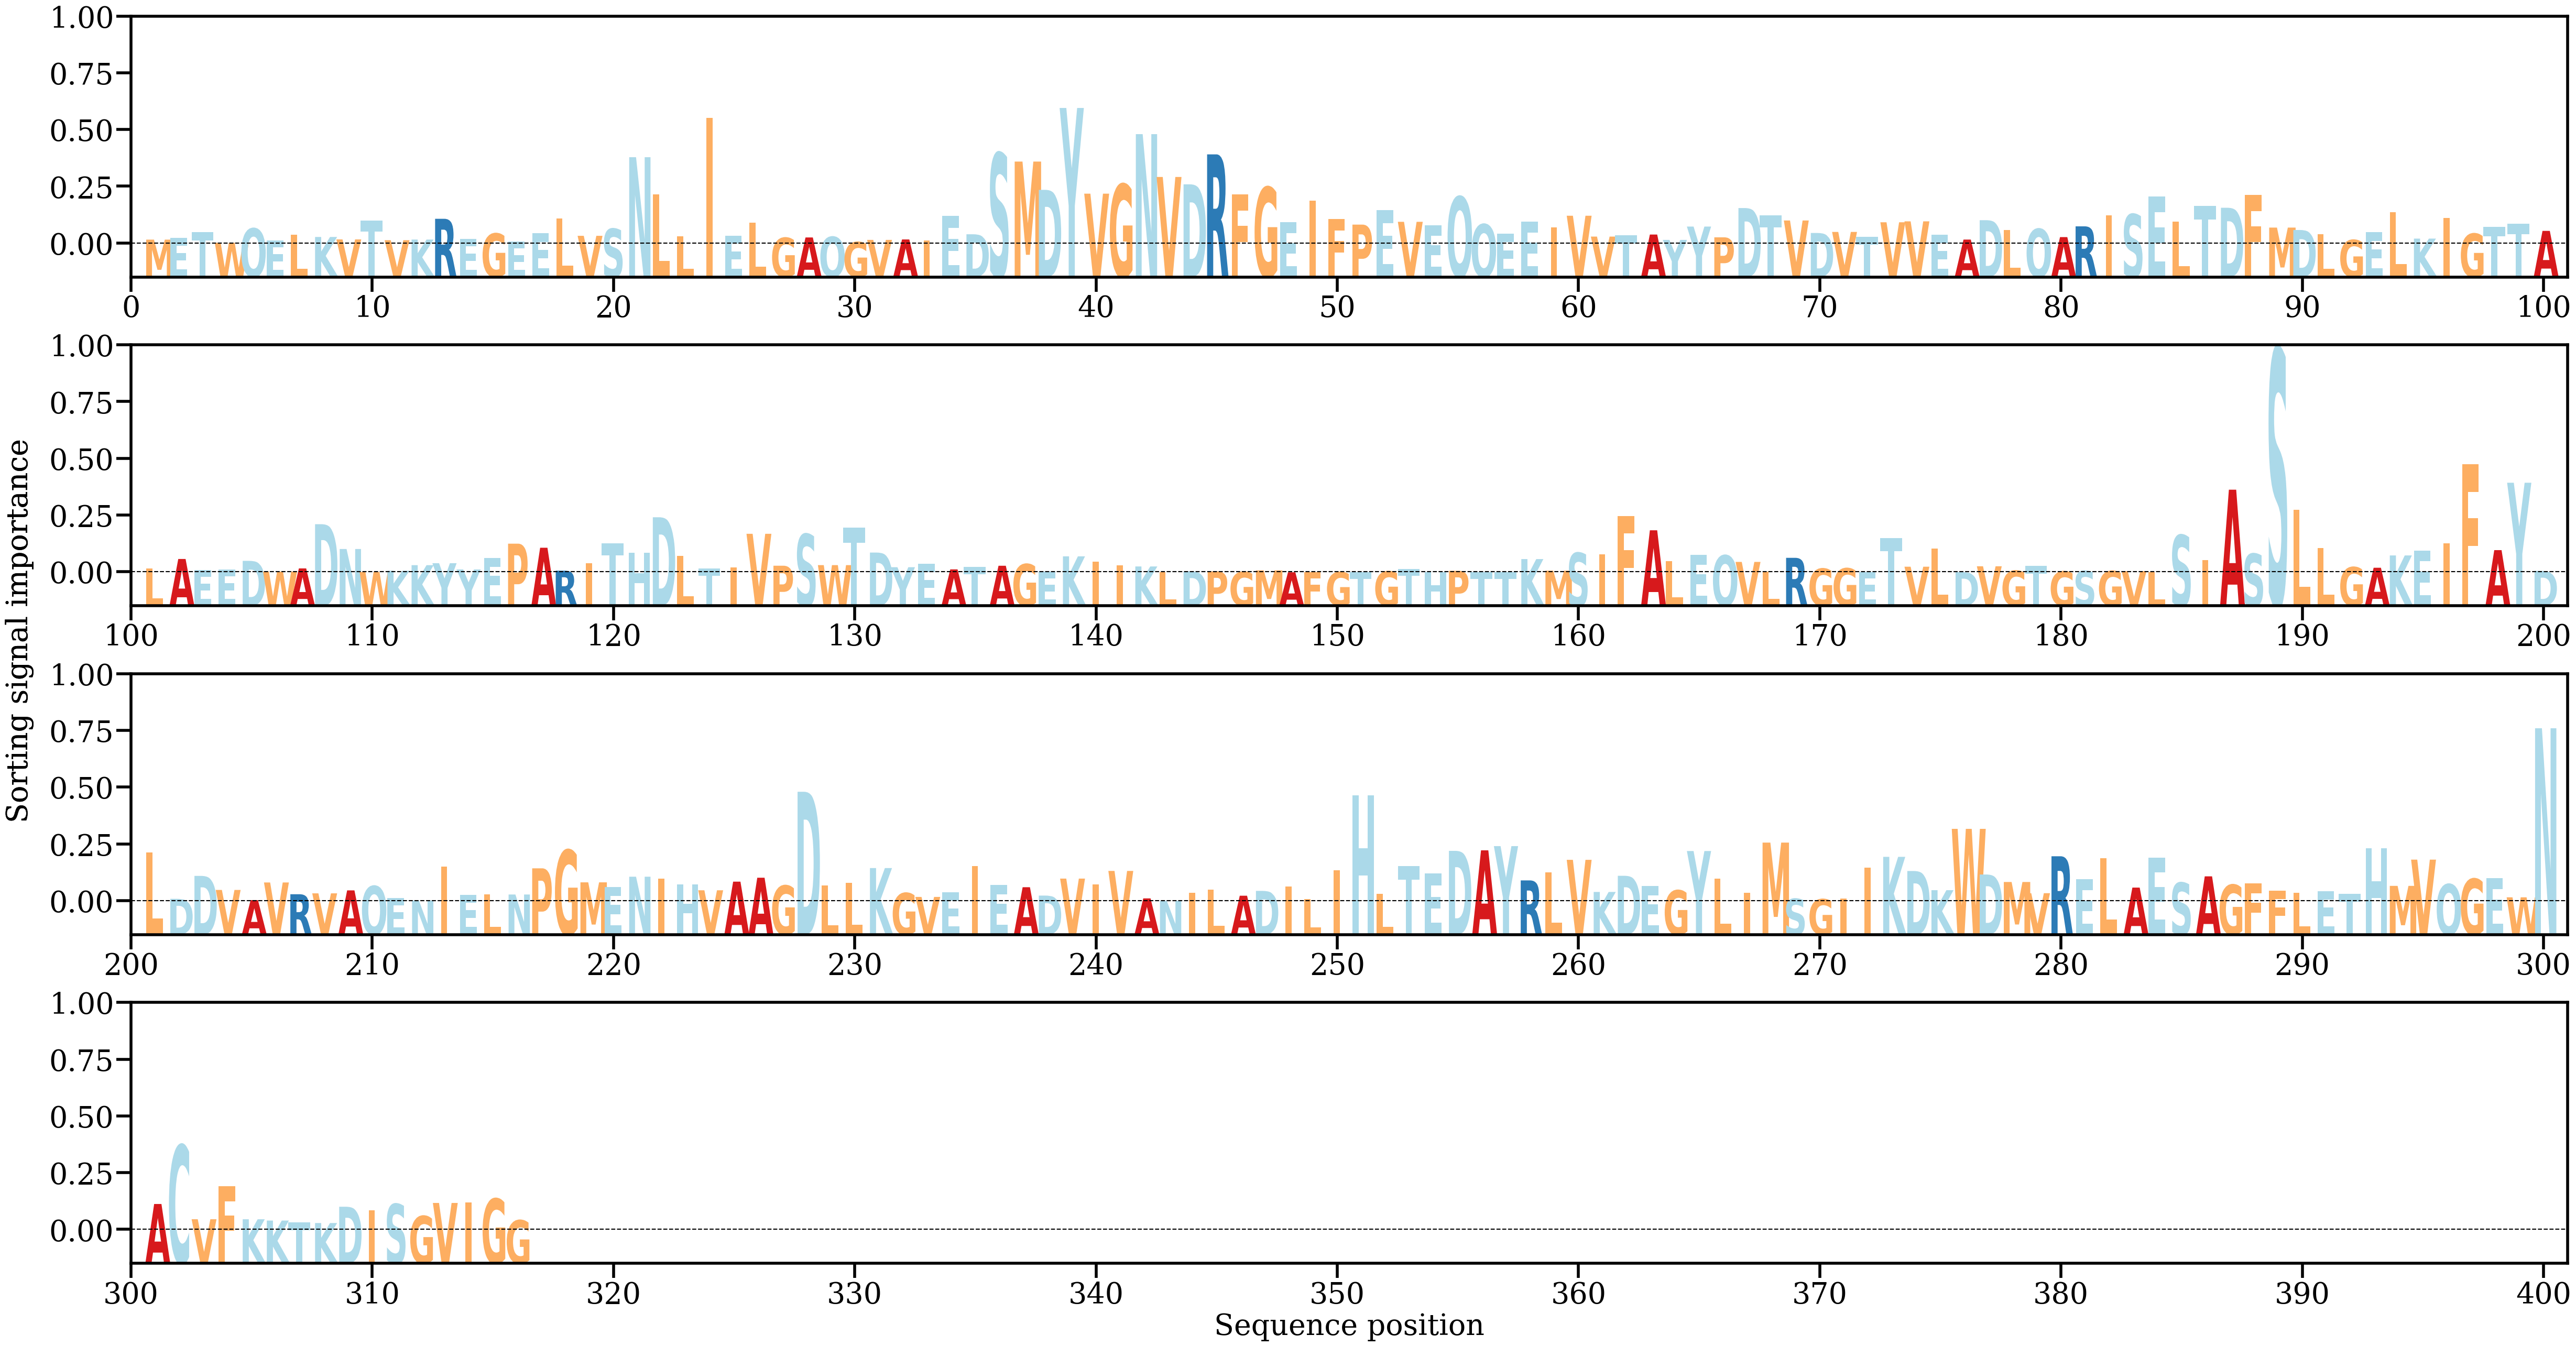

Source data for this figure (header and first rows):
AA, Alpha
M, [0.00057353]
E, [0.00079807]
T, [0.0016775]
W, [0.00011876]
Q, [0.00218857]
E, [0.00048423]
L, [0.00125111]
K, [0.00095603]
V, [0.00060297]
T, [0.00328376]
V, [0.00048877]
K, [0.0005808]
R, [0.00357585]
E, [0.00066331]
G, [0.00145617]
E, [0.00029507]
E, [0.0014796]
L, [0.00361275]
V, [0.0011218]
S, [0.00213736]
N, [0.01245771]
L, [0.00708225]
L, [0.00107551]
I, [0.01808924]
E, [0.00112526]
L, [0.00299079]
G, [0.00083778]
A, [0.00088561]
Q, [0.00098012]
G, [0.00022531]
V, [0.00053371]
A, [0.00059884]
I, [0.00041233]
E, [0.00400527]
D, [0.00134548]
S, [0.0130408]
M, [0.0118277]
D, [0.00774799]
Y, [0.01955579]
V, [0.00719987]
G, [0.00855857]
N, [0.01578202]
V, [0.00960672]
D, [0.00854519]
R, [0.01286511]
F, [0.00707317]
G, [0.00812301]
E, [0.00306766]
I, [0.00621454]
F, [0.00352265]
P, [0.00273804]
E, [0.00482938]
V, [0.00313934]
E, [0.00261305]
Q, [0.00676507]
Q, [0.00279134]
E, [0.00142648]
E, [0.0031702]
I, [0.00230599]
V, [0.00401579]
... 256 more rows
